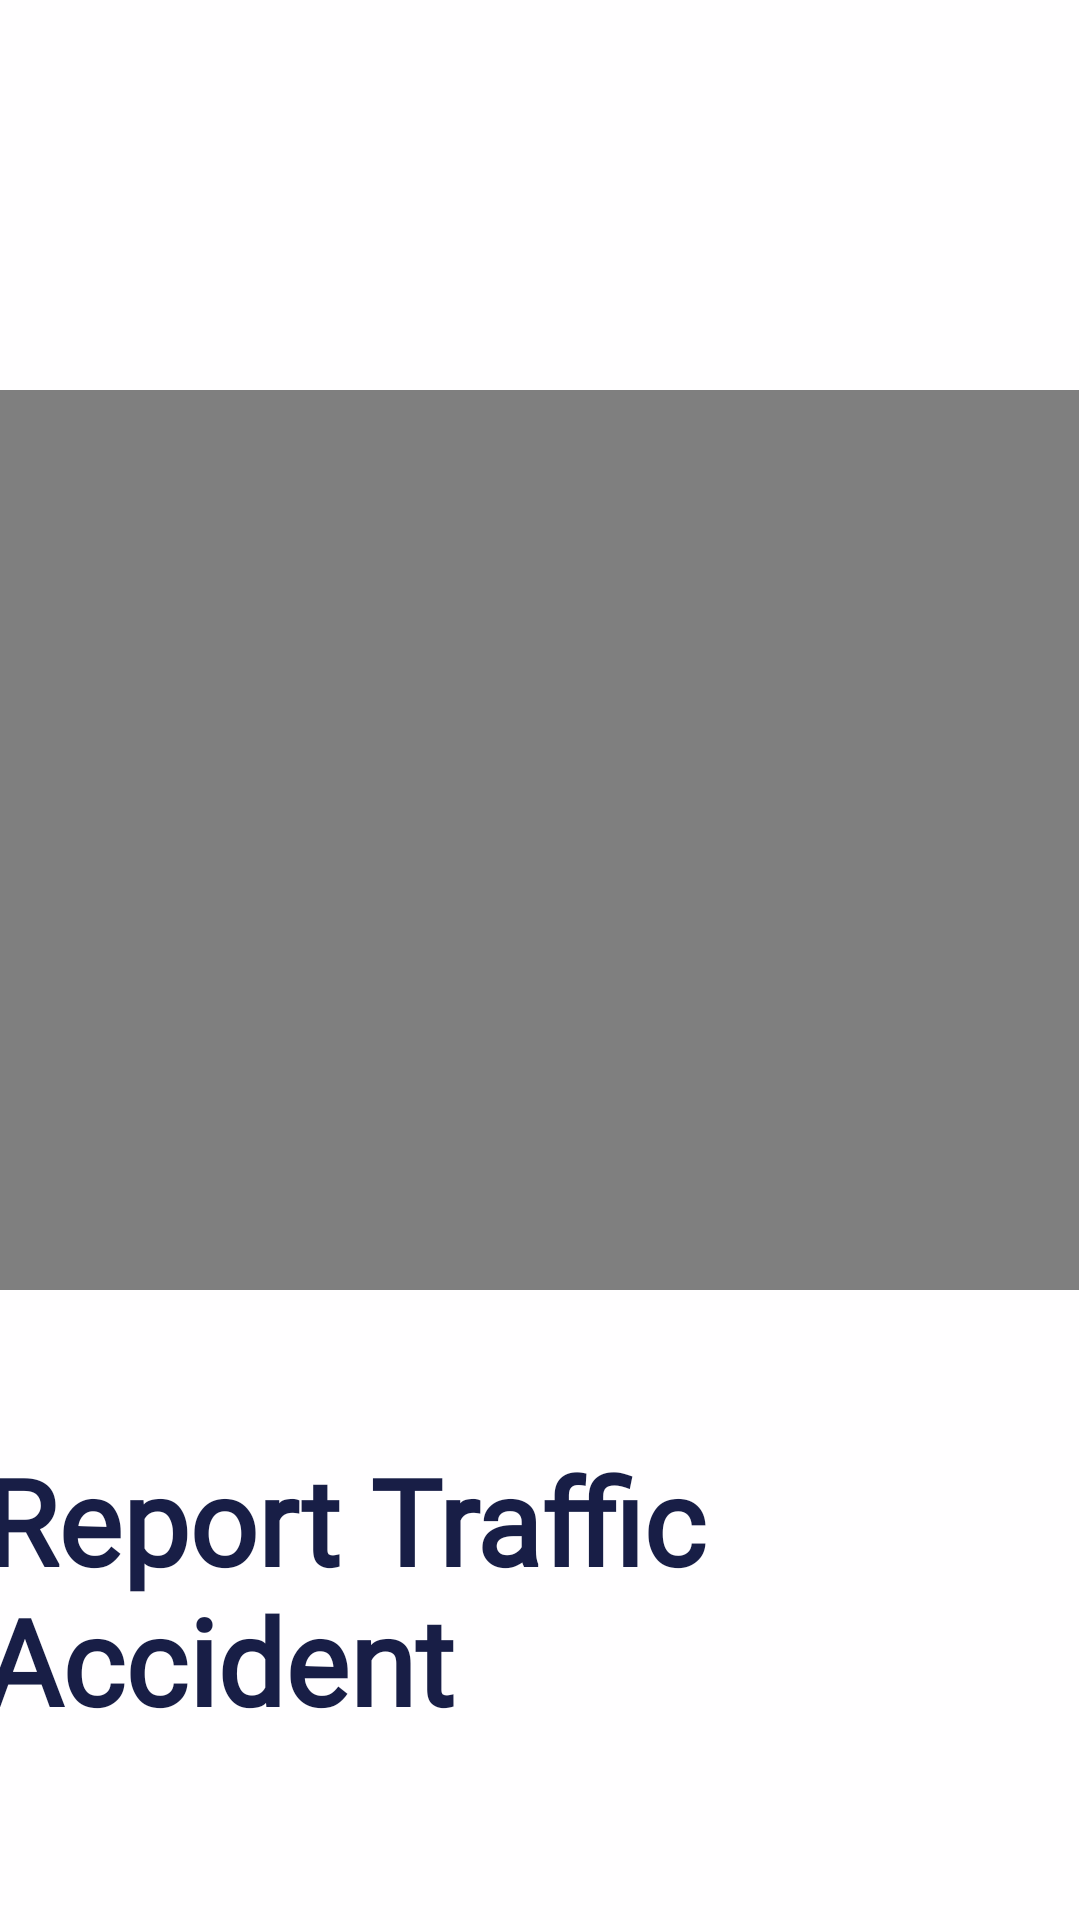

Android layout source for this screen:
<!-- AndroidManifest.xml: application theme Theme.CrocaProject -->
<!-- res/layout/activity_splash.xml -->
<?xml version="1.0" encoding="utf-8"?>
<androidx.constraintlayout.widget.ConstraintLayout xmlns:android="http://schemas.android.com/apk/res/android"
    xmlns:app="http://schemas.android.com/apk/res-auto"
    xmlns:tools="http://schemas.android.com/tools"
    android:layout_width="match_parent"
    android:layout_height="match_parent"
    android:background="#EEFFFFFF"
    tools:context=".SplashActivity">

    <TextView
        android:id="@+id/textView"
        android:layout_width="wrap_content"
        android:layout_height="wrap_content"
        android:layout_marginTop="50dp"
        android:fontFamily="@font/anton"
        android:text="Report Traffic Accident"
        android:textColor="#EE080E39"
        android:textSize="40sp"
        android:textStyle="bold"
        app:layout_constraintEnd_toEndOf="@+id/videoView"
        app:layout_constraintHorizontal_bias="0.488"
        app:layout_constraintStart_toStartOf="@+id/videoView"
        app:layout_constraintTop_toBottomOf="@+id/videoView"
        tools:ignore="MissingConstraints" />

    <VideoView
        android:id="@+id/videoView"
        android:layout_width="370dp"
        android:layout_height="300dp"
        android:layout_marginTop="130dp"
        android:layout_marginEnd="8dp"
        app:layout_constraintEnd_toEndOf="parent"
        app:layout_constraintHorizontal_bias="0.6"
        app:layout_constraintStart_toStartOf="parent"
        app:layout_constraintTop_toTopOf="parent" />
</androidx.constraintlayout.widget.ConstraintLayout>
<!-- resources referenced by this layout -->
<resources>
  <style name="Theme.CrocaProject" parent="Base.Theme.CrocaProject" />
  <style name="Base.Theme.CrocaProject" parent="Theme.Material3.DayNight.NoActionBar">
          
          
      </style>
</resources>
